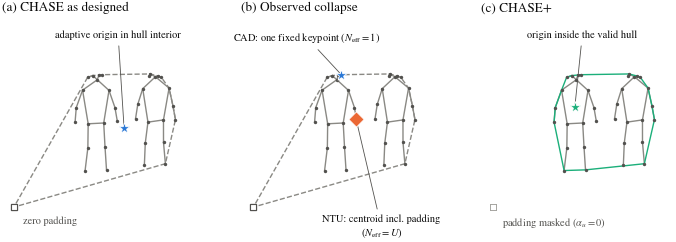
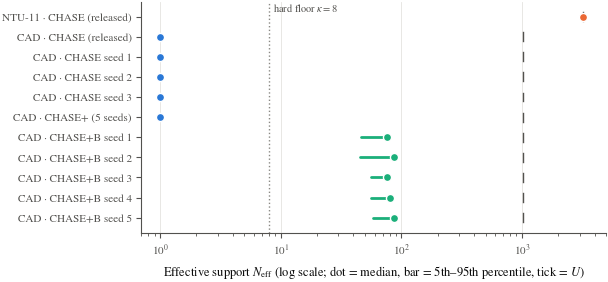
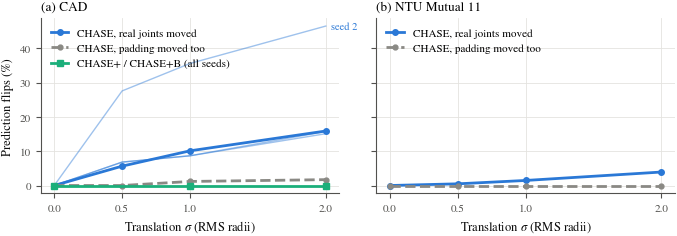
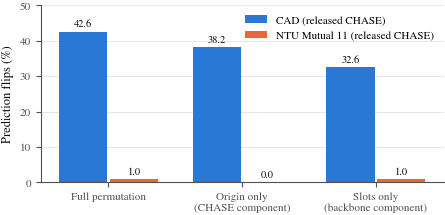
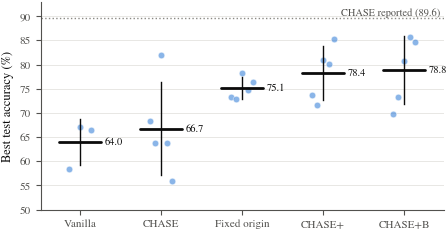

Python code for these plots, in order:
"""Figures for the CHASE manuscript (all numbers from the reported experiments)."""
import numpy as np
import matplotlib
matplotlib.use("Agg")
import matplotlib.pyplot as plt
from matplotlib.patches import Polygon
from scipy.spatial import ConvexHull

BLUE, ORANGE, AQUA = "#2a78d6", "#eb6834", "#1baf7a"
INK, INK2, GRID, GRAY = "#0b0b0b", "#52514e", "#e4e3df", "#8a8984"
plt.rcParams.update({
    "font.family": "serif", "font.serif": ["STIXGeneral", "DejaVu Serif"], "mathtext.fontset": "stix",
    "font.size": 9, "axes.titlesize": 9.5, "axes.labelsize": 9, "xtick.labelsize": 8, "ytick.labelsize": 8,
    "axes.edgecolor": INK2, "axes.labelcolor": INK, "xtick.color": INK2, "ytick.color": INK2,
    "axes.spines.top": False, "axes.spines.right": False, "axes.grid": True, "grid.color": GRID,
    "grid.linewidth": 0.6, "axes.axisbelow": True, "legend.frameon": False, "legend.fontsize": 8,
    "lines.linewidth": 2, "savefig.bbox": "tight", "savefig.pad_inches": 0.02,
})


def save(fig, name):
    fig.savefig(f"{name}.pdf")
    fig.savefig(f"{name}.png", dpi=300)
    plt.close(fig)


# ----------------------------------------------------------------- Fig. 1 schematic
COCO = [(0, 1), (0, 2), (1, 3), (2, 4), (0, 5), (0, 6), (5, 7), (7, 9), (6, 8), (8, 10),
        (5, 11), (6, 12), (11, 12), (11, 13), (13, 15), (12, 14), (14, 16)]
base = np.array([[0, 7.2], [-.25, 7.4], [.25, 7.4], [-.5, 7.25], [.5, 7.25], [-1, 6.3], [1, 6.3],
                 [-1.4, 5.0], [1.4, 5.0], [-1.6, 3.9], [1.6, 3.9], [-.6, 3.8], [.6, 3.8],
                 [-.7, 2.0], [.7, 2.0], [-.75, .3], [.75, .3]])
rng = np.random.default_rng(3)
persons = [base * 0.9 + [5.5, 2.2] + rng.normal(0, .05, base.shape),
           base * 0.85 + [9.5, 2.6] + rng.normal(0, .05, base.shape)]
valid = np.vstack(persons)
pad = np.zeros((3, 2))                                         # zero-padded slots at the image corner


def panel(ax, title):
    ax.set_title(title, loc="left", color=INK)
    ax.set_xlim(-0.8, 12.2); ax.set_ylim(-1.9, 12.6); ax.set_aspect("equal")
    ax.grid(False); ax.set_xticks([]); ax.set_yticks([])
    for s in ax.spines.values():
        s.set_visible(False)
    for P in persons:
        for a, b in COCO:
            ax.plot(*P[[a, b]].T, color=GRAY, lw=1, zorder=1)
        ax.scatter(*P.T, s=6, color=INK2, zorder=2, linewidths=0)


def hull(ax, pts, **kw):
    h = ConvexHull(pts)
    ax.add_patch(Polygon(pts[h.vertices], closed=True, fill=False, **kw))


fig, axs = plt.subplots(1, 3, figsize=(7.2, 2.55))
# (a) as designed
panel(axs[0], "(a) CHASE as designed")
hull(axs[0], np.vstack([valid, pad]), ls="--", lw=1, ec=GRAY)
axs[0].scatter(*pad.T, s=14, marker="s", color="white", ec=INK2, lw=.8, zorder=3)
axs[0].scatter([7.4], [5.3], s=70, marker="*", color=BLUE, ec="white", lw=.6, zorder=4)
axs[0].annotate("adaptive origin in hull interior", (7.4, 5.3), (7.0, 11.2), fontsize=7.5, color=INK,
                ha="center", va="bottom", arrowprops=dict(arrowstyle="-", color=INK2, lw=.6))
axs[0].annotate("zero padding", (0, 0), (0.6, -0.6), fontsize=7.5, color=INK2, va="top")
# (b) observed
panel(axs[1], "(b) Observed collapse")
hull(axs[1], np.vstack([valid, pad]), ls="--", lw=1, ec=GRAY)
axs[1].scatter(*pad.T, s=14, marker="s", color="white", ec=INK2, lw=.8, zorder=3)
kp = persons[0][4]
axs[1].scatter(*kp, s=70, marker="*", color=BLUE, ec="white", lw=.6, zorder=4)
axs[1].annotate("CAD: one fixed keypoint ($N_{\\mathrm{eff}}=1$)", kp, (3.6, 10.9), fontsize=7.5, color=INK,
                ha="center", va="bottom", arrowprops=dict(arrowstyle="-", color=INK2, lw=.6))
cen = np.vstack([valid, pad]).mean(0)
axs[1].scatter(*cen, s=60, marker="D", color=ORANGE, ec="white", lw=.6, zorder=4)
axs[1].annotate("NTU: centroid incl. padding\n($N_{\\mathrm{eff}}=U$)", cen, (8.6, -0.5), fontsize=7.5,
                color=INK, ha="center", va="top", arrowprops=dict(arrowstyle="-", color=INK2, lw=.6))
# (c) CHASE+
panel(axs[2], "(c) CHASE+")
hull(axs[2], valid, ls="-", lw=1, ec=AQUA)
axs[2].scatter(*pad.T, s=14, marker="s", color="white", ec=GRAY, lw=.6, zorder=3, alpha=.6)
axs[2].annotate("padding masked ($\\alpha_u=0$)", (0, 0), (0.6, -0.6), fontsize=7.5, color=INK2, va="top")
sub = persons[0][[5, 6, 11, 12]].mean(0)
axs[2].scatter(*sub, s=70, marker="*", color=AQUA, ec="white", lw=.6, zorder=4)
axs[2].annotate("origin inside the valid hull", sub, (6.0, 11.2),
                fontsize=7.5, color=INK, ha="center", va="bottom", arrowprops=dict(arrowstyle="-", color=INK2, lw=.6))
fig.tight_layout(w_pad=0.6)
save(fig, "fig1_schematic")

# ----------------------------------------------------------------- Fig. 2 effective support
rows = [  # label, U, p05, median, p95, colour
    ("NTU-11 · CHASE (released)", 3200, 3200, 3200, 3200, ORANGE),
    ("CAD · CHASE (released)", 1020, 1, 1, 1, BLUE),
    ("CAD · CHASE seed 1", 1020, 1, 1, 1, BLUE),
    ("CAD · CHASE seed 2", 1020, 1, 1, 1, BLUE),
    ("CAD · CHASE seed 3", 1020, 1, 1, 1, BLUE),
    ("CAD · CHASE+ (5 seeds)", 1020, 1, 1, 1, BLUE),
    ("CAD · CHASE+B seed 1", 1020, 46.4, 76.3, 76.3, AQUA),
    ("CAD · CHASE+B seed 2", 1020, 45.0, 87.0, 87.0, AQUA),
    ("CAD · CHASE+B seed 3", 1020, 55.6, 76.3, 76.3, AQUA),
    ("CAD · CHASE+B seed 4", 1020, 56.5, 81.2, 81.2, AQUA),
    ("CAD · CHASE+B seed 5", 1020, 58.5, 87.0, 87.0, AQUA),
]
fig, ax = plt.subplots(figsize=(6.0, 3.0))
y = np.arange(len(rows))[::-1]
for yi, (lab, U, lo, med, hi, col) in zip(y, rows):
    ax.plot([lo, hi], [yi, yi], color=col, lw=2, solid_capstyle="round")
    ax.scatter([med], [yi], s=34, color=col, ec="white", lw=1, zorder=3)
    ax.plot([U, U], [yi - .22, yi + .22], color=INK2, lw=1)
ax.axvline(8, color=GRAY, lw=1, ls=":")
ax.text(8 * 1.08, len(rows) - 0.55, "hard floor $\\kappa=8$", fontsize=7.5, color=INK2, va="center")
ax.set_yticks(y); ax.set_yticklabels([r[0] for r in rows])
ax.set_xscale("log"); ax.set_xlim(0.7, 5000)
ax.set_xlabel("Effective support $N_{\\mathrm{eff}}$ (log scale; dot = median, bar = 5th–95th percentile, tick = $U$)")
ax.grid(axis="y", visible=False)
save(fig, "fig2_neff")

# ----------------------------------------------------------------- Fig. 3 translation robustness
sig = [0, 0.5, 1, 2]
fig, axs = plt.subplots(1, 2, figsize=(7.0, 2.6), sharey=True)
ax = axs[0]
for s in ([0, 6.83, 8.67, 15.11], [0, 27.6, 35.61, 46.52], [0, 6.83, 8.67, 15.77]):
    ax.plot(sig, s, color=BLUE, lw=1, alpha=.45)
ax.plot(sig, [0, 5.65, 10.12, 15.90], color=BLUE, marker="o", ms=4, label="CHASE, real joints moved")
ax.plot(sig, [0, 0, 1.18, 1.71], color=GRAY, ls="--", marker="o", ms=3.5, label="CHASE, padding moved too")
ax.plot([0, 1, 2], [0, 0, 0], color=AQUA, marker="s", ms=4, label="CHASE+ / CHASE+B (all seeds)")
ax.text(2.04, 46.5, "seed 2", fontsize=7.5, color=BLUE, va="center")
ax.set_title("(a) CAD", loc="left"); ax.set_xlabel("Translation $\\sigma$ (RMS radii)")
ax.set_ylabel("Prediction flips (%)"); ax.set_xticks(sig)
ax.legend(loc="upper left", handlelength=1.6)
ax = axs[1]
ax.plot(sig, [0, 0.49, 1.47, 3.93], color=BLUE, marker="o", ms=4, label="CHASE, real joints moved")
ax.plot(sig, [0, 0, 0, 0], color=GRAY, ls="--", marker="o", ms=3.5, label="CHASE, padding moved too")
ax.set_title("(b) NTU Mutual 11", loc="left"); ax.set_xlabel("Translation $\\sigma$ (RMS radii)")
ax.set_xticks(sig); ax.legend(loc="upper left", handlelength=1.6)
fig.tight_layout(w_pad=1.0)
save(fig, "fig3_translation")

# ----------------------------------------------------------------- Fig. 4 permutation decomposition
groups = ["Full permutation", "Origin only\n(CHASE component)", "Slots only\n(backbone component)"]
cad = [42.62, 38.24, 32.63]; ntu = [1.01, 0.00, 1.01]
fig, ax = plt.subplots(figsize=(5.2, 2.3))
x = np.arange(3); w = 0.36
b1 = ax.bar(x - w / 2 - 0.01, cad, w, color=BLUE, label="CAD (released CHASE)")
b2 = ax.bar(x + w / 2 + 0.01, ntu, w, color=ORANGE, label="NTU Mutual 11 (released CHASE)")
for bars in (b1, b2):
    for r in bars:
        ax.text(r.get_x() + r.get_width() / 2, r.get_height() + 0.8, f"{r.get_height():.1f}",
                ha="center", va="bottom", fontsize=7.5, color=INK)
ax.set_xticks(x); ax.set_xticklabels(groups); ax.set_ylabel("Prediction flips (%)")
ax.set_ylim(0, 50); ax.grid(axis="x", visible=False); ax.legend(loc="upper right")
save(fig, "fig4_permutation")

# ----------------------------------------------------------------- Fig. 5 per-seed accuracy
arms = ["Vanilla", "CHASE", "Fixed origin", "CHASE+", "CHASE+B"]
acc = {"Vanilla": [58.43, 67.06, 66.54], "CHASE": [68.37, 63.79, 81.96, 63.79, 55.82],
       "Fixed origin": [73.33, 72.81, 78.30, 74.77, 76.34], "CHASE+": [73.73, 71.63, 81.05, 80.13, 85.23],
       "CHASE+B": [69.80, 73.33, 80.78, 85.75, 84.58]}
fig, ax = plt.subplots(figsize=(5.2, 2.7))
for i, a in enumerate(arms):
    v = np.array(acc[a]); xs = i + np.linspace(-0.14, 0.14, len(v))
    ax.scatter(xs, v, s=22, color=BLUE, alpha=.55, ec="white", lw=.6, zorder=3)
    m, sd = v.mean(), v.std(ddof=1)
    ax.plot([i - .26, i + .26], [m, m], color=INK, lw=2, solid_capstyle="round", zorder=4)
    ax.plot([i, i], [m - sd, m + sd], color=INK, lw=1, zorder=4)
    ax.text(i + .3, m, f"{m:.1f}", fontsize=7.5, color=INK, va="center")
ax.axhline(89.61, color=GRAY, ls=":", lw=1)
ax.text(4.45, 89.61, "CHASE reported (89.6)", fontsize=7.5, color=INK2, va="bottom", ha="right")
ax.set_xticks(range(len(arms))); ax.set_xticklabels(arms)
ax.set_ylabel("Best test accuracy (%)"); ax.set_ylim(50, 93); ax.grid(axis="x", visible=False)
save(fig, "fig5_accuracy")
print("done")
